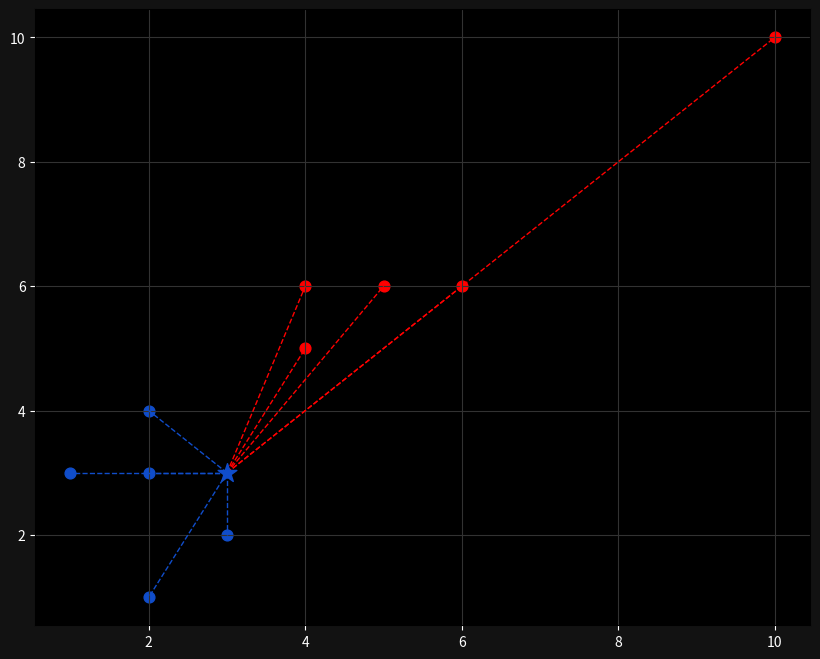

Write the Python code that produced this figure.
import numpy as np
import matplotlib.pyplot as plt
from collections import Counter

points = {"blue": [[2,4,3] , [1,3,5], [2,3,1], [3,2,3], [2,1,6]],
            "red": [[5,6,5] , [4,5,2], [4,6,1], [6,6,1], [10,10,4]]}


new_point = [3,3,1]



def evclidean_distance(p,q):
    return np.sqrt(np.sum((np.array(p)- np.array(q)) ** 2))

class KNearestNeighbors:

    def __init__(self, k=3) :
        self.k = k
        self.point = None

    def fit(self, points):
        self.points = points
    
    def predict (self, new_point):
        distances = []

        for category in self.points:
            for point in self.points[category]:
                distance = evclidean_distance(point, new_point)
                distances.append([distance, category])
        
        categories = [category[1] for category in sorted(distances)]
        result = Counter(categories).most_common(1)[0][0]
        print(distances)
        return result
    
clf = KNearestNeighbors(k=3)
clf.fit(points)
print(clf.predict(new_point))


#visualize

# visualize
fig = plt.figure(figsize=(10, 8))
ax = fig.add_subplot()
ax.grid(True, color="#323232")
ax.set_facecolor("black")
ax.figure.set_facecolor("#121212")
ax.tick_params(axis="x", colors="white")
ax.tick_params(axis="y", colors="white")

for point in points['blue']:
    ax.scatter(point[0], point[1], color="#104DCA", s=60)
for point in points['red']:
    ax.scatter(point[0], point[1], color="#FF0000", s=60)

new_class = clf.predict(new_point)
color = "#FF0000" if new_class == "red" else "#104DCA"
ax.scatter(new_point[0], new_point[1], color=color, marker="*", s=200, zorder=100)

for point in points['blue']:
    ax.plot([new_point[0], point[0]], [new_point[1], point[1]], color="#104DCA", linestyle="--", linewidth=1)
for point in points['red']:
    ax.plot([new_point[0], point[0]], [new_point[1], point[1]], color="#FF0000", linestyle="--", linewidth=1)

plt.show()


    



